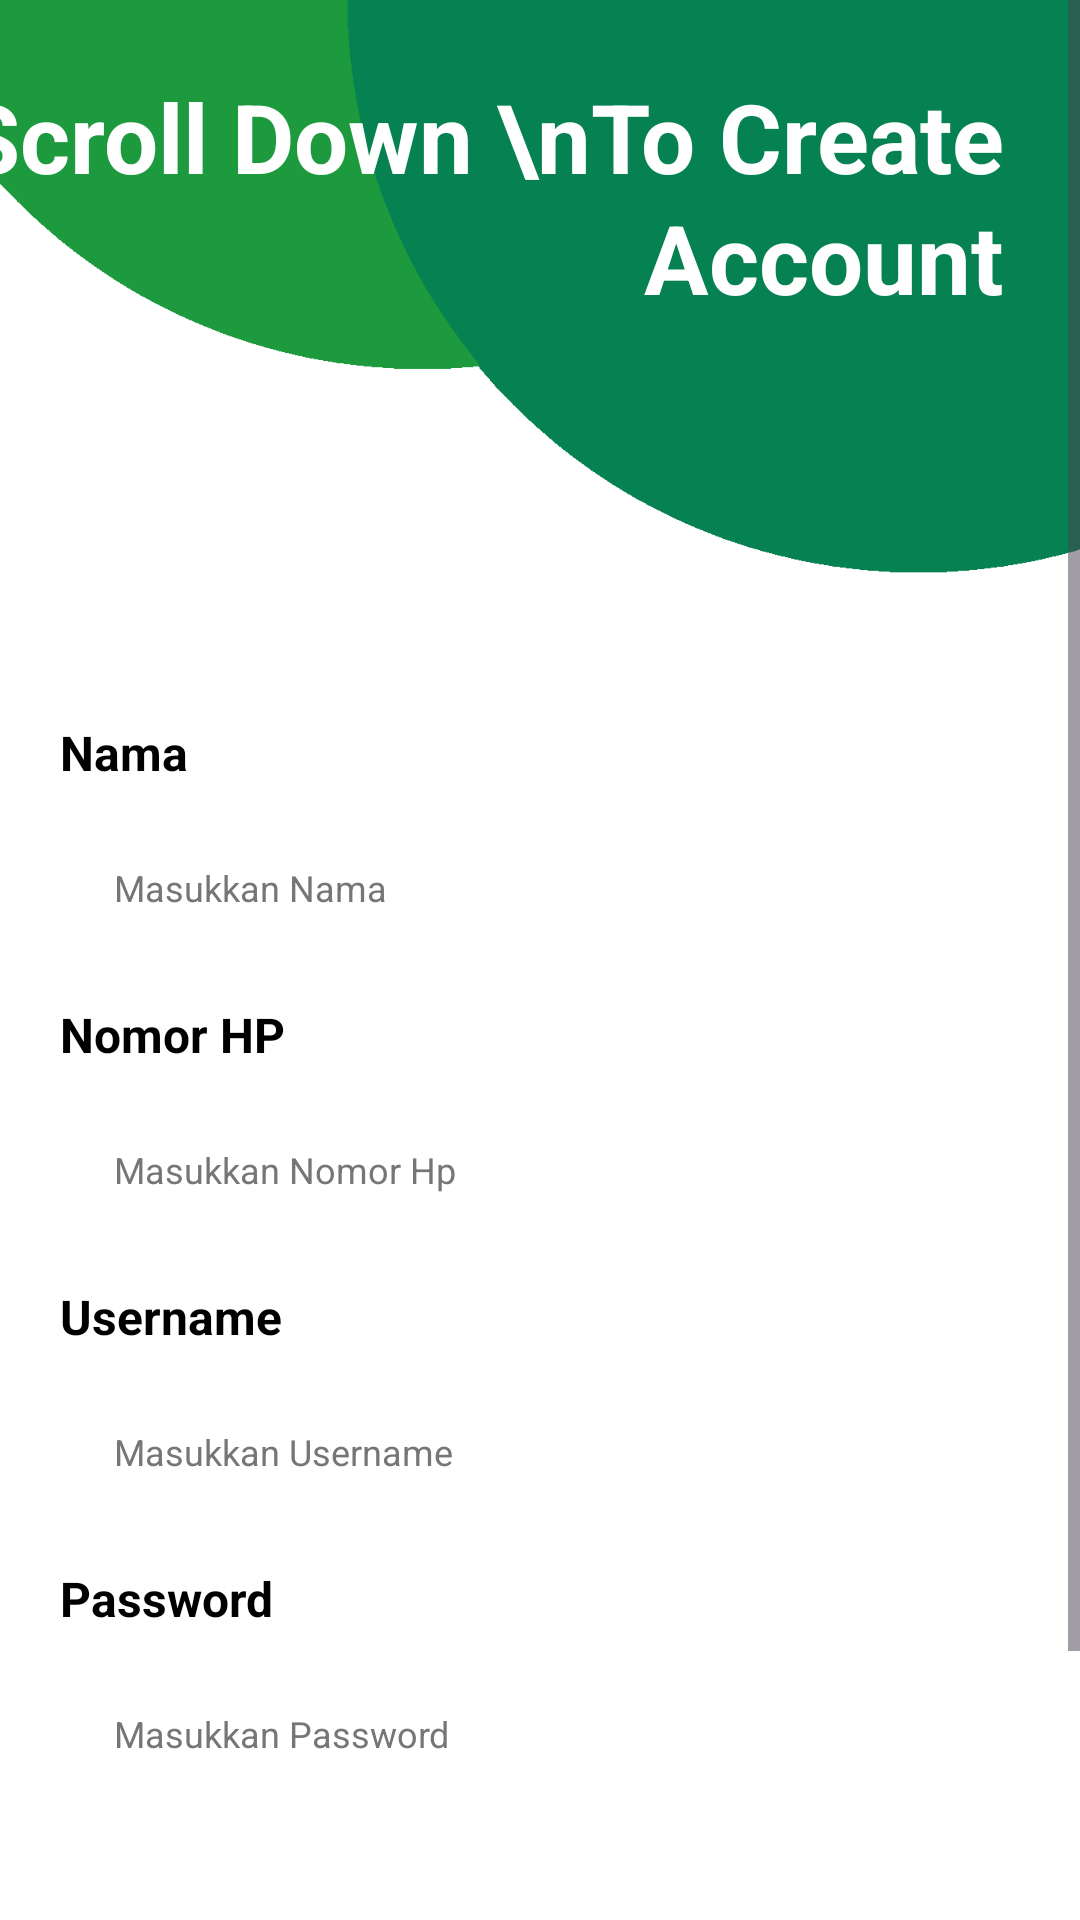

Android layout source for this screen:
<!-- AndroidManifest.xml: application theme Theme.EdukasiPengobatanPadaPenderitaStroke -->
<!-- res/layout/activity_registrasi.xml -->
<?xml version="1.0" encoding="utf-8"?>
<ScrollView
    xmlns:android="http://schemas.android.com/apk/res/android"
    xmlns:app="http://schemas.android.com/apk/res-auto"
    xmlns:tools="http://schemas.android.com/tools"
    android:layout_width="match_parent"
    android:layout_height="match_parent"
    tools:context=".ui.activity.registrasi.RegistrasiActivity"
    android:background="@color/white"
    android:paddingBottom="20dp">

    <androidx.constraintlayout.widget.ConstraintLayout
        android:layout_width="match_parent"
        android:layout_height="wrap_content">
        <ImageView
            android:id="@+id/ivTopHeader"
            android:layout_width="match_parent"
            android:layout_height="230dp"
            app:layout_constraintStart_toStartOf="parent"
            app:layout_constraintTop_toTopOf="parent"
            android:src="@drawable/top_background_register"
            android:scaleType="centerCrop"/>

        <TextView
            android:layout_width="wrap_content"
            android:layout_height="wrap_content"
            app:layout_constraintTop_toTopOf="parent"
            app:layout_constraintEnd_toEndOf="parent"
            android:layout_marginTop="24dp"
            android:layout_marginEnd="26dp"
            android:text="Scroll Down \nTo Create Account"
            android:textSize="32sp"
            android:textColor="@color/white"
            android:textStyle="bold"
            android:lineSpacingExtra="3dp"
            android:gravity="end"/>
        <LinearLayout
            android:layout_width="match_parent"
            android:layout_height="wrap_content"
            android:layout_marginTop="10dp"
            android:paddingBottom="22dp"
            android:paddingStart="20dp"
            android:paddingEnd="20dp"
            android:orientation="vertical"
            app:layout_constraintTop_toBottomOf="@id/ivTopHeader">

            <LinearLayout
                android:layout_width="match_parent"
                android:layout_height="wrap_content"
                android:orientation="vertical">
                <TextView
                    android:layout_width="match_parent"
                    android:layout_height="wrap_content"
                    android:layout_marginBottom="6dp"
                    android:text="Nama"
                    android:textSize="16sp"
                    android:textColor="@color/black"
                    android:textStyle="bold"/>
                <EditText
                    android:id="@+id/etEditNama"
                    android:layout_width="match_parent"
                    android:layout_height="wrap_content"
                    app:layout_constraintTop_toBottomOf="@id/title"
                    android:layout_marginTop="2dp"
                    android:padding="18dp"
                    android:background="@drawable/bg_card"
                    android:hint="Masukkan Nama"
                    android:textColorHint="@color/abuabu_tua"
                    android:inputType="text"
                    android:maxLength="30" />

                <TextView
                    android:layout_width="match_parent"
                    android:layout_height="wrap_content"
                    android:layout_marginTop="12dp"
                    android:layout_marginBottom="6dp"
                    android:text="Nomor HP"
                    android:textSize="16sp"
                    android:textColor="@color/black"
                    android:textStyle="bold"/>
                <EditText
                    android:id="@+id/etEditNomorHp"
                    android:layout_width="match_parent"
                    android:layout_height="wrap_content"
                    android:layout_marginTop="2dp"
                    android:padding="18dp"
                    android:background="@drawable/bg_card"
                    android:hint="Masukkan Nomor Hp"
                    android:textColorHint="@color/abuabu_tua"
                    android:inputType="number"
                    android:maxLength="12" />

                <TextView
                    android:layout_width="match_parent"
                    android:layout_height="wrap_content"
                    android:layout_marginTop="12dp"
                    android:layout_marginBottom="6dp"
                    android:text="Username"
                    android:textSize="16sp"
                    android:textColor="@color/black"
                    android:textStyle="bold"/>
                <EditText
                    android:id="@+id/etEditUsername"
                    android:layout_width="match_parent"
                    android:layout_height="wrap_content"
                    app:layout_constraintTop_toBottomOf="@id/etEditNomorHp"
                    android:layout_marginTop="2dp"
                    android:padding="18dp"
                    android:background="@drawable/bg_card"
                    android:hint="Masukkan Username"
                    android:textColorHint="@color/abuabu_tua"
                    android:inputType="text"
                    android:maxLength="20" />

                <TextView
                    android:layout_width="match_parent"
                    android:layout_height="wrap_content"
                    android:layout_marginTop="12dp"
                    android:layout_marginBottom="6dp"
                    android:text="Password"
                    android:textSize="16sp"
                    android:textColor="@color/black"
                    android:textStyle="bold"/>
                <EditText
                    android:id="@+id/etEditPassword"
                    android:layout_width="match_parent"
                    android:layout_height="wrap_content"
                    app:layout_constraintTop_toBottomOf="@id/etEditUsername"
                    android:layout_marginTop="2dp"
                    android:padding="18dp"
                    android:background="@drawable/bg_card"
                    android:hint="Masukkan Password"
                    android:textColorHint="@color/abuabu_tua"
                    android:inputType="textPassword"
                    android:maxLength="20"/>
            </LinearLayout>

            <LinearLayout
                android:layout_width="match_parent"
                android:layout_height="wrap_content"
                android:layout_marginTop="14dp"
                android:orientation="horizontal">
                <TextView
                    android:id="@+id/titleKeterangan"
                    android:layout_width="wrap_content"
                    android:layout_height="wrap_content"
                    app:layout_constraintTop_toBottomOf="@id/etPassword"
                    app:layout_constraintStart_toStartOf="parent"
                    android:text="Sudah Punya Akun? "
                    android:textColor="@color/black"
                    android:textSize="14sp"/>
                <TextView
                    android:id="@+id/tvLogin"
                    android:layout_width="wrap_content"
                    android:layout_height="wrap_content"
                    app:layout_constraintTop_toBottomOf="@id/etPassword"
                    app:layout_constraintStart_toEndOf="@+id/titleKeterangan"
                    android:layout_marginStart="3dp"
                    android:text="Login"
                    android:textColor="@color/primaryColor"
                    android:textSize="14sp"
                    android:textStyle="bold"/>
            </LinearLayout>

            <Button
                android:id="@+id/btnRegistrasi"
                android:layout_width="match_parent"
                android:layout_height="wrap_content"
                app:layout_constraintTop_toBottomOf="@id/titleKeterangan"
                android:layout_marginTop="14dp"
                android:text="REGISTRASI"
                android:textStyle="bold"
                android:textColor="@color/white"
                android:background="@drawable/bg_btn_action"/>
        </LinearLayout>
    </androidx.constraintlayout.widget.ConstraintLayout>

</ScrollView>
<!-- resources referenced by this layout -->
<resources>
  <color name="abuabu_tua">#767676</color>
  <color name="black">#FF000000</color>
  <color name="primaryColor">#068151</color>
  <color name="white">#FFFFFFFF</color>
  <!-- drawable top_background_register: png bitmap (drawable, 12852 bytes) -->
  <style name="Theme.EdukasiPengobatanPadaPenderitaStroke" parent="Base.Theme.EdukasiPengobatanPadaPenderitaStroke" />
  <style name="Base.Theme.EdukasiPengobatanPadaPenderitaStroke" parent="Theme.Material3.DayNight.NoActionBar">
          <item name="colorPrimary">@color/primaryColor</item>
  
          
          
          <item name="android:textSize">12sp</item>
          <item name="android:textColor">@color/black</item>
          <item name="android:textStyle">normal</item>
      </style>
</resources>
